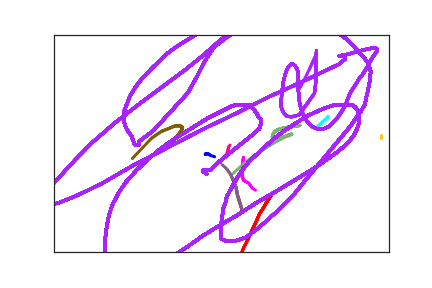

The file beside this chart, header and first rows:
2.260000000000000000e+02, 2.750000000000000000e+02, 0.000000000000000000e+00, 1.000000000000000000e+00
2.280000000000000000e+02, 2.740000000000000000e+02, 4.600000000000000000e+01, 1.000000000000000000e+00
2.290000000000000000e+02, 2.740000000000000000e+02, 6.300000000000000000e+01, 1.000000000000000000e+00
2.310000000000000000e+02, 2.750000000000000000e+02, 8.200000000000000000e+01, 1.000000000000000000e+00
2.320000000000000000e+02, 2.760000000000000000e+02, 9.800000000000000000e+01, 1.000000000000000000e+00
2.340000000000000000e+02, 2.780000000000000000e+02, 1.140000000000000000e+02, 1.000000000000000000e+00
2.400000000000000000e+02, 2.810000000000000000e+02, 1.340000000000000000e+02, 1.000000000000000000e+00
2.440000000000000000e+02, 2.840000000000000000e+02, 1.520000000000000000e+02, 1.000000000000000000e+00
3.250000000000000000e+02, 3.680000000000000000e+02, 1.602000000000000000e+03, 2.000000000000000000e+00
3.170000000000000000e+02, 3.870000000000000000e+02, 1.633000000000000000e+03, 2.000000000000000000e+00
3.130000000000000000e+02, 3.980000000000000000e+02, 1.649000000000000000e+03, 2.000000000000000000e+00
3.070000000000000000e+02, 4.120000000000000000e+02, 1.666000000000000000e+03, 2.000000000000000000e+00
3.020000000000000000e+02, 4.300000000000000000e+02, 1.680000000000000000e+03, 2.000000000000000000e+00
2.960000000000000000e+02, 4.490000000000000000e+02, 1.698000000000000000e+03, 2.000000000000000000e+00
2.900000000000000000e+02, 4.700000000000000000e+02, 1.723000000000000000e+03, 2.000000000000000000e+00
2.830000000000000000e+02, 4.910000000000000000e+02, 1.739000000000000000e+03, 2.000000000000000000e+00
2.780000000000000000e+02, 5.110000000000000000e+02, 1.758000000000000000e+03, 2.000000000000000000e+00
2.690000000000000000e+02, 5.510000000000000000e+02, 1.780000000000000000e+03, 2.000000000000000000e+00
2.690000000000000000e+02, 5.620000000000000000e+02, 1.800000000000000000e+03, 2.000000000000000000e+00
2.710000000000000000e+02, 5.630000000000000000e+02, 1.830000000000000000e+03, 2.000000000000000000e+00
4.090000000000000000e+02, 3.770000000000000000e+02, 2.346000000000000000e+03, 3.000000000000000000e+00
4.050000000000000000e+02, 3.410000000000000000e+02, 2.378000000000000000e+03, 3.000000000000000000e+00
3.840000000000000000e+02, 2.820000000000000000e+02, 2.409000000000000000e+03, 4.000000000000000000e+00
2.830000000000000000e+02, 2.830000000000000000e+02, 2.769000000000000000e+03, 5.000000000000000000e+00
2.820000000000000000e+02, 2.960000000000000000e+02, 2.788000000000000000e+03, 5.000000000000000000e+00
2.810000000000000000e+02, 3.240000000000000000e+02, 2.814000000000000000e+03, 5.000000000000000000e+00
2.830000000000000000e+02, 3.350000000000000000e+02, 2.833000000000000000e+03, 5.000000000000000000e+00
2.910000000000000000e+02, 3.420000000000000000e+02, 2.852000000000000000e+03, 5.000000000000000000e+00
2.960000000000000000e+02, 3.530000000000000000e+02, 2.872000000000000000e+03, 5.000000000000000000e+00
3.010000000000000000e+02, 3.580000000000000000e+02, 2.887000000000000000e+03, 5.000000000000000000e+00
3.080000000000000000e+02, 3.680000000000000000e+02, 2.914000000000000000e+03, 5.000000000000000000e+00
3.510000000000000000e+02, 2.960000000000000000e+02, 2.887000000000000000e+03, 6.000000000000000000e+00
3.580000000000000000e+02, 3.080000000000000000e+02, 2.914000000000000000e+03, 6.000000000000000000e+00
3.940000000000000000e+02, 2.110000000000000000e+02, 3.172000000000000000e+03, 7.000000000000000000e+00
4.060000000000000000e+02, 1.940000000000000000e+02, 3.207000000000000000e+03, 7.000000000000000000e+00
4.090000000000000000e+02, 1.900000000000000000e+02, 3.231000000000000000e+03, 7.000000000000000000e+00
4.090000000000000000e+02, 1.880000000000000000e+02, 3.251000000000000000e+03, 7.000000000000000000e+00
4.080000000000000000e+02, 1.850000000000000000e+02, 3.266000000000000000e+03, 7.000000000000000000e+00
1.780000000000000000e+02, 2.450000000000000000e+02, 3.172000000000000000e+03, 8.000000000000000000e+00
1.900000000000000000e+02, 2.220000000000000000e+02, 3.207000000000000000e+03, 8.000000000000000000e+00
1.920000000000000000e+02, 2.140000000000000000e+02, 3.231000000000000000e+03, 8.000000000000000000e+00
1.910000000000000000e+02, 2.120000000000000000e+02, 3.251000000000000000e+03, 8.000000000000000000e+00
1.900000000000000000e+02, 2.110000000000000000e+02, 3.266000000000000000e+03, 8.000000000000000000e+00
1.880000000000000000e+02, 2.100000000000000000e+02, 3.267000000000000000e+03, 8.000000000000000000e+00
1.810000000000000000e+02, 2.100000000000000000e+02, 3.294000000000000000e+03, 8.000000000000000000e+00
1.600000000000000000e+02, 2.230000000000000000e+02, 3.325000000000000000e+03, 8.000000000000000000e+00
1.460000000000000000e+02, 2.380000000000000000e+02, 3.343000000000000000e+03, 8.000000000000000000e+00
1.170000000000000000e+02, 2.850000000000000000e+02, 3.369000000000000000e+03, 8.000000000000000000e+00
1.070000000000000000e+02, 3.030000000000000000e+02, 3.389000000000000000e+03, 8.000000000000000000e+00
3.670000000000000000e+02, 2.090000000000000000e+02, 3.869000000000000000e+03, 9.000000000000000000e+00
3.460000000000000000e+02, 2.140000000000000000e+02, 3.897000000000000000e+03, 9.000000000000000000e+00
3.380000000000000000e+02, 2.170000000000000000e+02, 3.915000000000000000e+03, 9.000000000000000000e+00
3.340000000000000000e+02, 2.190000000000000000e+02, 3.932000000000000000e+03, 9.000000000000000000e+00
3.300000000000000000e+02, 2.230000000000000000e+02, 3.946000000000000000e+03, 9.000000000000000000e+00
3.270000000000000000e+02, 2.290000000000000000e+02, 3.974000000000000000e+03, 9.000000000000000000e+00
3.260000000000000000e+02, 2.350000000000000000e+02, 3.996000000000000000e+03, 9.000000000000000000e+00
3.330000000000000000e+02, 2.390000000000000000e+02, 4.017000000000000000e+03, 9.000000000000000000e+00
3.430000000000000000e+02, 2.360000000000000000e+02, 4.035000000000000000e+03, 9.000000000000000000e+00
3.510000000000000000e+02, 2.320000000000000000e+02, 4.053000000000000000e+03, 9.000000000000000000e+00
3.550000000000000000e+02, 2.290000000000000000e+02, 4.080000000000000000e+03, 9.000000000000000000e+00
3.480000000000000000e+02, 2.320000000000000000e+02, 4.099000000000000000e+03, 9.000000000000000000e+00
... 268 more rows
